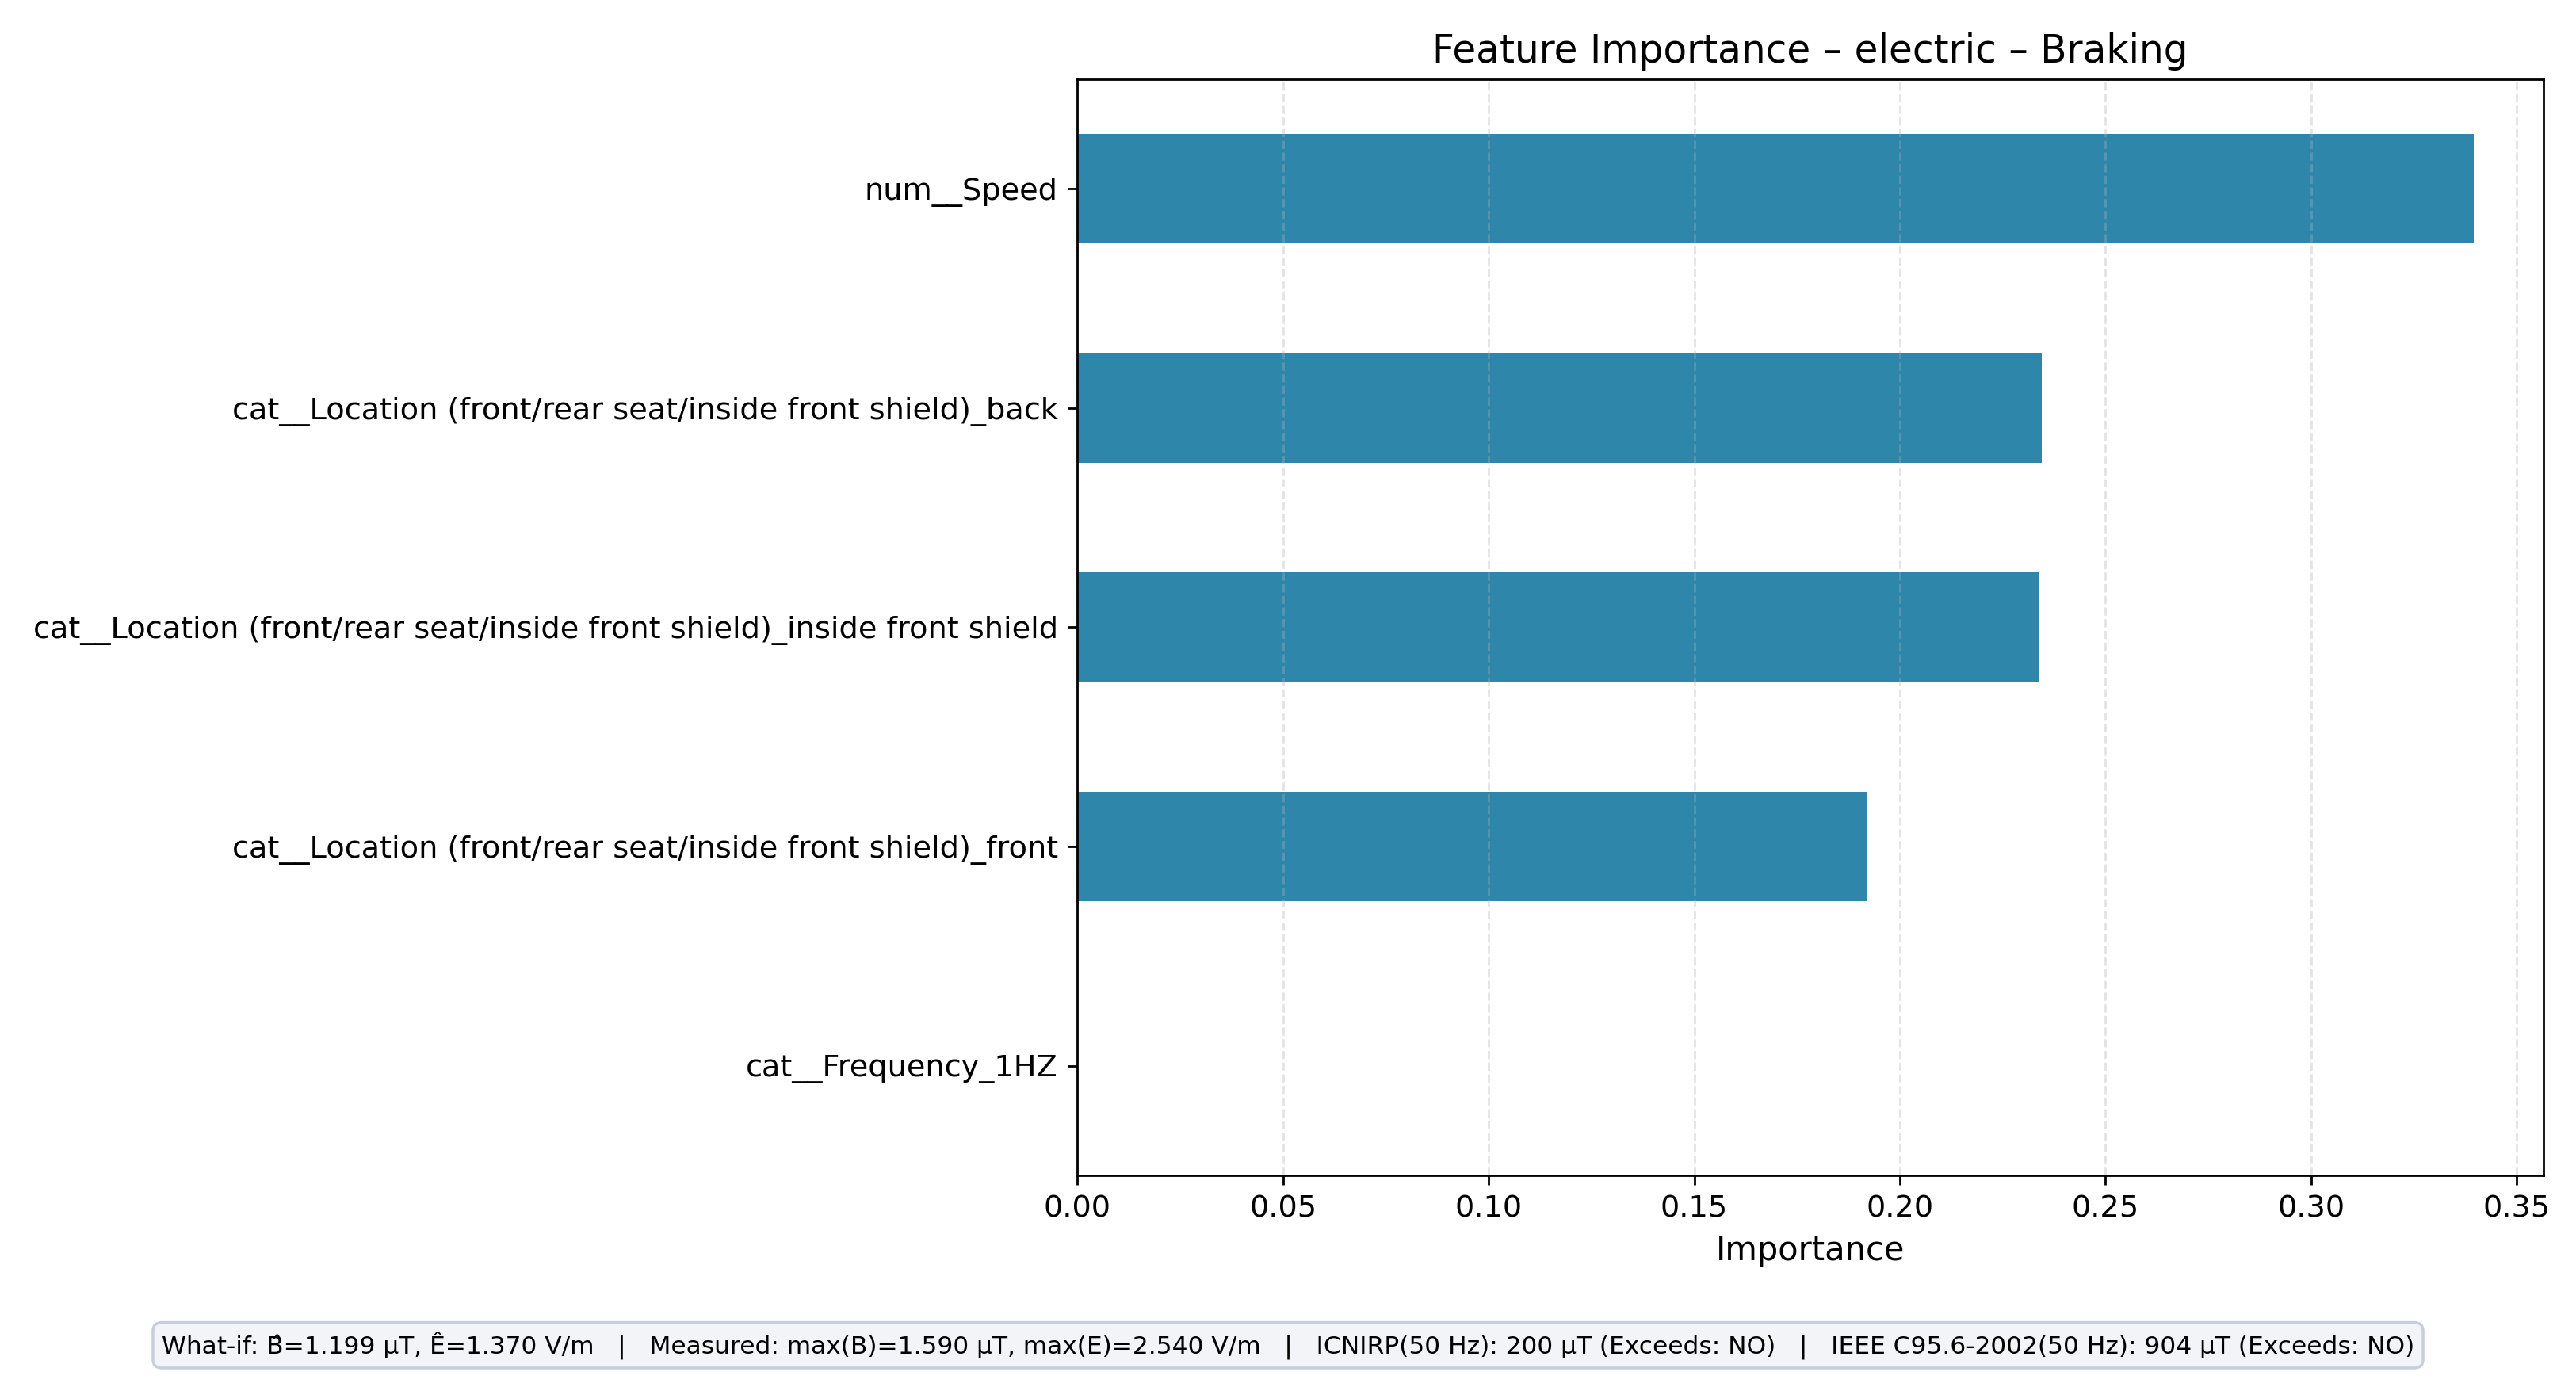

The table this chart was drawn from, first rows:
feature, importance
num__Speed, 0.3395
cat__Location (front/rear seat/inside fr…, 0.2344
cat__Location (front/rear seat/inside fr…, 0.2339
cat__Location (front/rear seat/inside fr…, 0.1922
cat__Frequency_1HZ, 0.0
